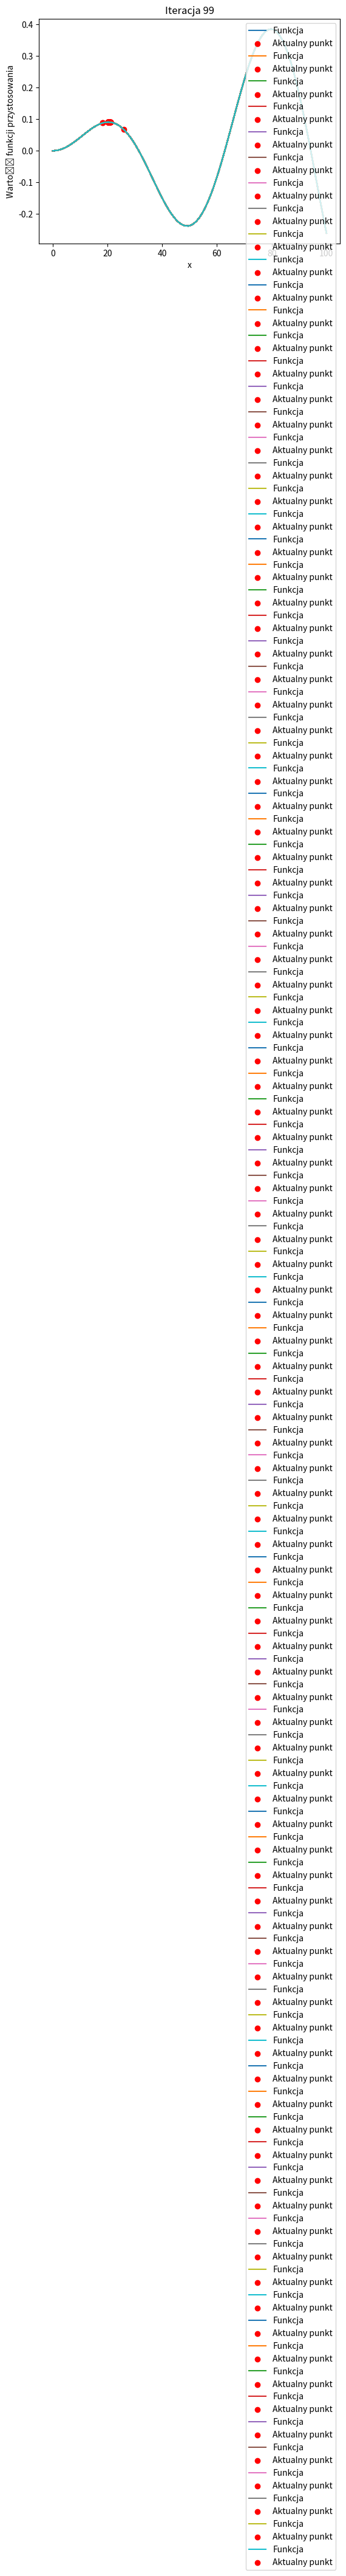

Source code (Python):
import numpy as np
import matplotlib.pyplot as plt
import random
import math

wsp_przyrostu = 1.1
l_iteracji = 100
zakres_zmiennosci = [0, 100]
rozrzut = 10

def funkcja_przystosowania(x):
    return math.sin(x / 10.0) * math.sin(x / 200)

x_range = np.linspace(zakres_zmiennosci[0], zakres_zmiennosci[1], 100)
y_range = [funkcja_przystosowania(val) for val in x_range]

x = random.uniform(zakres_zmiennosci[0], zakres_zmiennosci[1])
y = funkcja_przystosowania(x)
print(x)

for i in range(l_iteracji):
    x_pot = x + random.uniform(-rozrzut, rozrzut)

    if x_pot < zakres_zmiennosci[0]:
        x_pot = zakres_zmiennosci[0]
    elif x_pot > zakres_zmiennosci[1]:
        x_pot = zakres_zmiennosci[1]

    y_pot = funkcja_przystosowania(x_pot)

    if y_pot >= y:
        x = x_pot
        y = y_pot
        rozrzut *= wsp_przyrostu
    elif y_pot < y:
        rozrzut /= wsp_przyrostu

    plt.plot(x_range, y_range, label="Funkcja")
    plt.scatter(x, y, c='red', label="Aktualny punkt")
    plt.xlabel("x")
    plt.ylabel("Wartość funkcji przystosowania")
    plt.legend()
    plt.title(f'Iteracja {i}')
    plt.show()